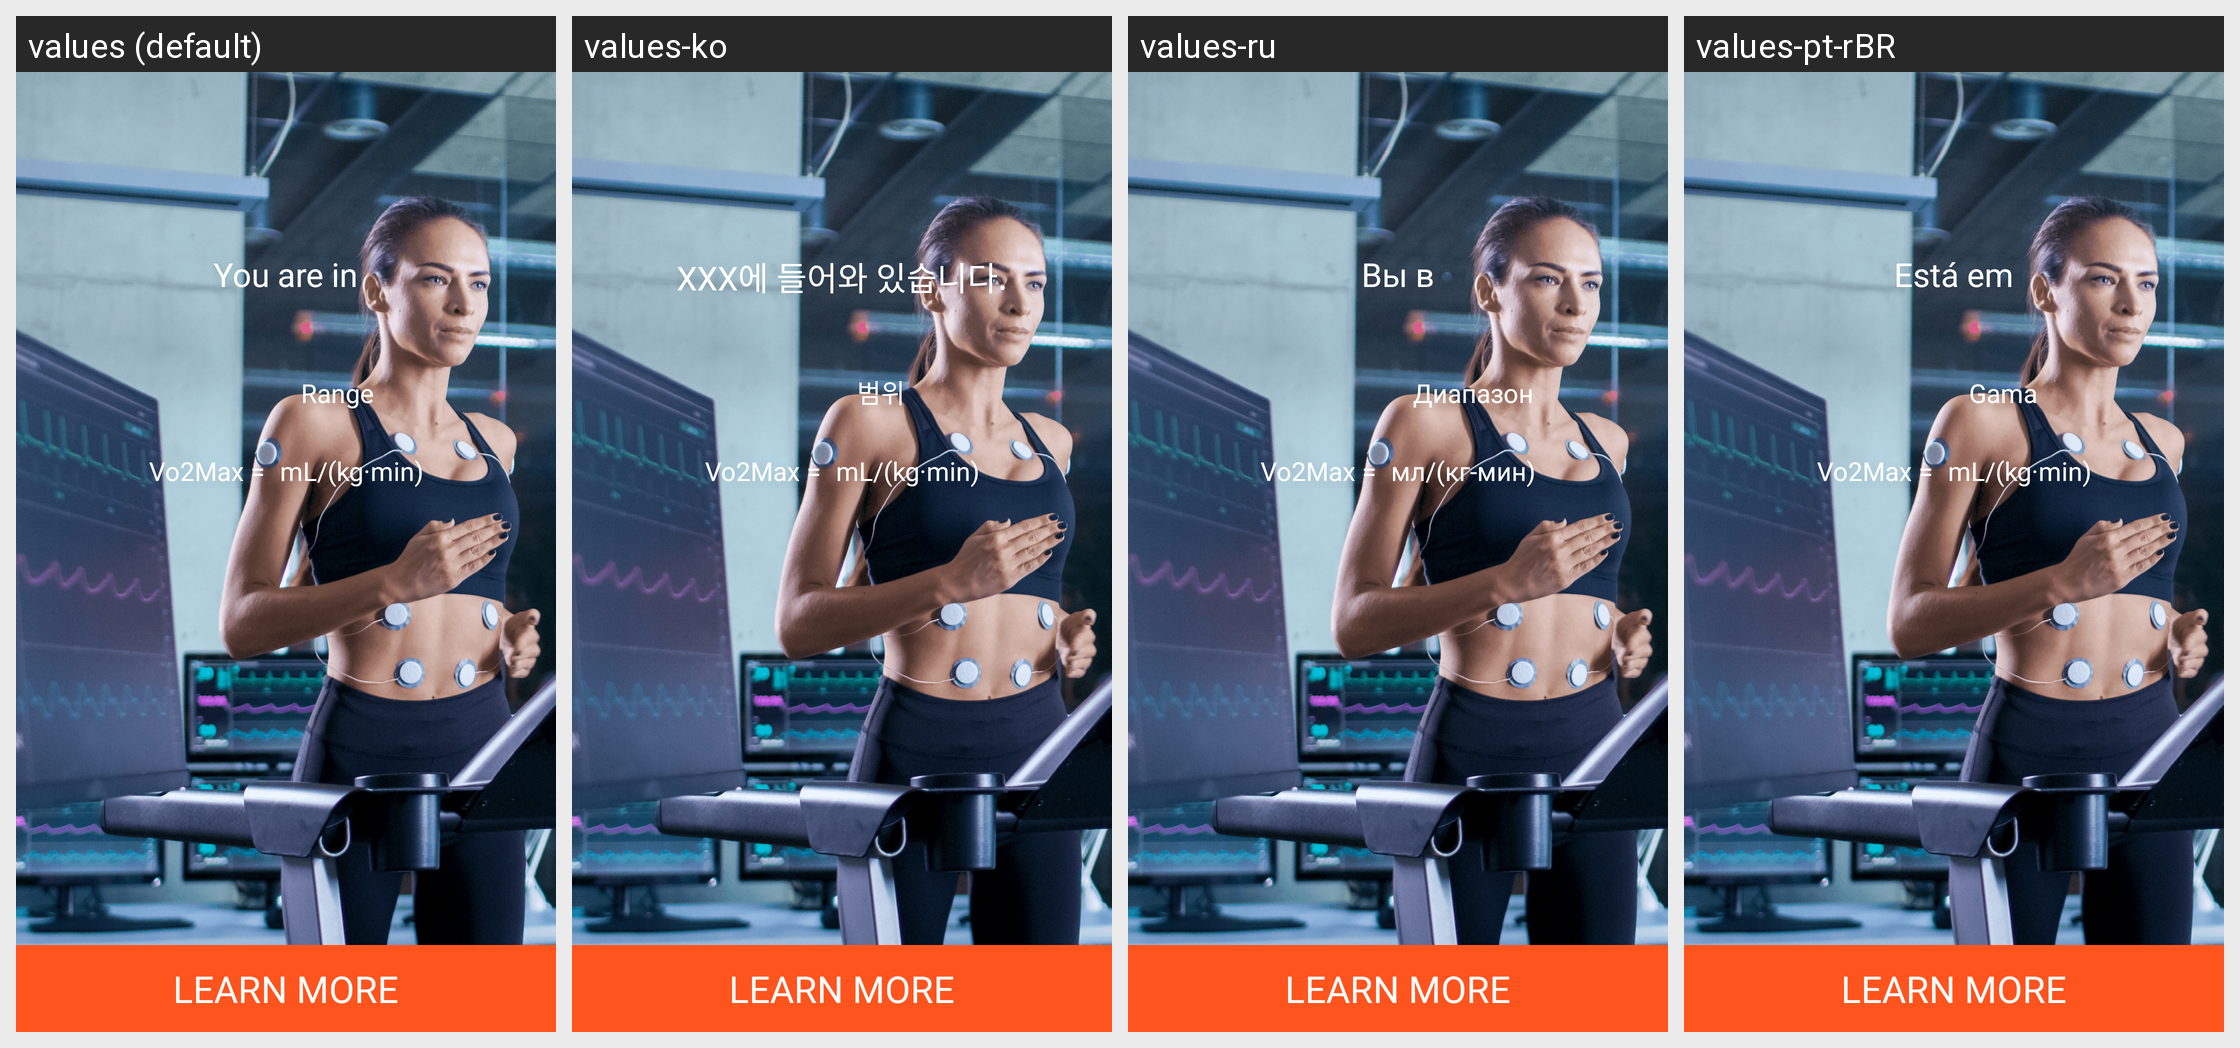

Locale-by-locale string values for the Android screen shown in this grid:
Android screen res/layout/activity_aivo2_max_summary.xml rendered under 4 locales, left to right: values (default), values-ko, values-ru, values-pt-rBR. Device: Nexus 5 (rendered at 1080×1920; each locale shown at half size, 540×960, under a caption strip naming it); theme AppTheme.FullScreen.
Other locales in the repository, not shown: values-af, values-am, values-ar, values-as, values-az, values-be, values-bg, values-bn, values-bs, values-ca, values-cs, values-da, values-de, values-el, values-en-rAU, values-en-rCA, values-en-rGB, values-en-rIN, values-es, values-es-rUS, values-et, values-eu, values-fa, values-fi, values-fr, values-fr-rCA, values-gl, values-gu, values-hi, values-hr, values-hu, values-hy, values-id, values-in, values-is, values-it, values-iw, values-ja, values-ka, values-kk, values-km, values-kn, values-ky, values-lo, values-lt, values-lv, values-mk, values-ml, values-mn, values-mr, values-ms, values-my, values-nb, values-ne, values-nl, values-or, values-pa, values-pl, values-pt, values-pt-rPT, values-ro, values-ru-rRU, values-si, values-sk, values-sl, values-sq, values-sr, values-sv, values-sw, values-ta, values-te, values-th, values-tl, values-tr, values-uk, values-ur, values-uz, values-vi, values-zh, values-zh-rCN, values-zh-rHK, values-zh-rTW, values-zu.
Strings drawn on this screen, with the default value and each locale's value (text and hints the layout hard-codes, and strings that could not be matched under every locale, appear in the picture but are not listed):

str_aivo2_summary__you_are_in
  values: You are in
  values-ko: XXX에 들어와 있습니다.
  values-ru: Вы в
  values-pt-rBR: Está em

str_aivo2_summary__range
  values: Range
  values-ko: 범위
  values-ru: Диапазон
  values-pt-rBR: Gama

str_aivo2_summary__vo2max_equals
  values: Vo2Max =
  values-ko: Vo2Max =
  values-ru: Vo2Max =
  values-pt-rBR: Vo2Max =

str_aivo2_summary__ml_kg_min
  values: mL/(kg·min)
  values-ko: mL/(kg·min)
  values-ru: мл/(кг-мин)
  values-pt-rBR: mL/(kg·min)
